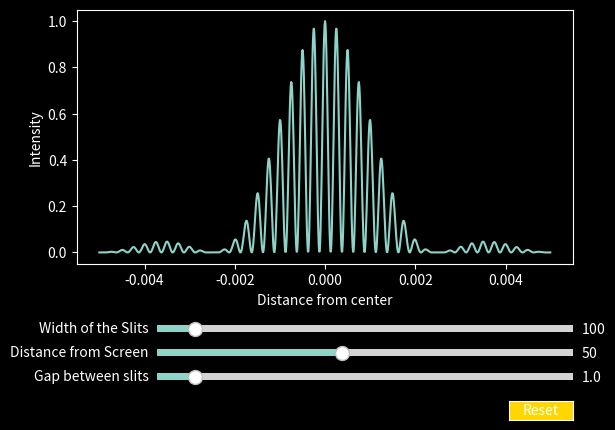

Write the Python code that produced this figure.
import matplotlib.pyplot as plt
import numpy as np
from matplotlib.widgets import Slider, Button

plt.style.use('dark_background')

X = np.arange(-0.005,0.005,0.00001)
width = 100*(10**-6)
distance = 0.5
gap = 0.001
wavelength = 500*(10**-9)

def calculate (slit_width, wavelength, screen_distance, distance_between_slits,  X) :
    return (((np.sin((np.pi*slit_width*X)/(wavelength*screen_distance)))/((np.pi*slit_width*X)/(wavelength*screen_distance)))**2)*((np.cos((np.pi*distance_between_slits*X)/(wavelength*screen_distance)))**2)


Y = calculate (width, wavelength, distance, gap, X)

plot, = plt.plot(X,Y)
plt.xlabel("Distance from center")
plt.ylabel("Intensity")

plt.subplots_adjust(bottom=0.35)

ax2 = (plt.axes([0.25, 0.20, 0.65, 0.03]))
ax3 = (plt.axes([0.25, 0.15, 0.65, 0.03]))
ax4 = (plt.axes([0.25, 0.10, 0.65, 0.03]))

sW = Slider(ax2, "Width of the Slits", 10, 1000, valinit=width * (10 ** 6))
sD = Slider(ax3, "Distance from Screen", 10, 100, valinit= distance * (10 ** 2))
dS = Slider(ax4, "Gap between slits", 0.1, 10, valinit=gap * (10 ** 3)) 

resetax = plt.axes([0.8, 0.025, 0.1, 0.04])
button = Button(resetax, 'Reset', color='gold',
                hovercolor='skyblue')

def resetSlider(event):
    sW.reset()
    sD.reset()
    dS.reset()

button.on_clicked(resetSlider)

def update(val) :
    width = sW.val*(10**-6)
    distance = sD.val*(10**-2)
    gap = dS.val*(10**-3)
    Y = calculate (width, wavelength, distance, gap, X)
    plot.set_ydata(Y)

sW.on_changed(update)
sD.on_changed(update)
dS.on_changed(update)

plt.show()
  
